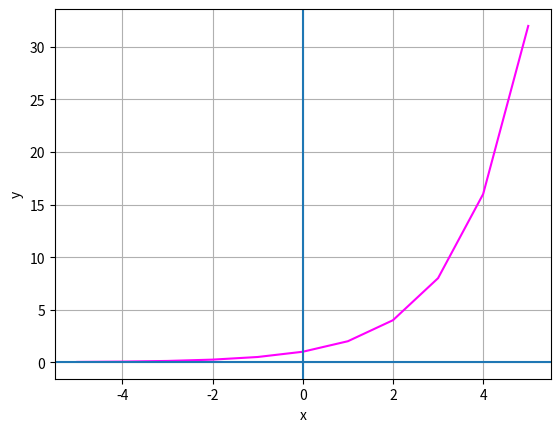

Recreate this plot in Python.
import pandas as pd

# Create a dataframe with an x column containing values from -10 to 10
dataframe = pd.DataFrame ({'x': range(-5, 6)})

# Add a y column by applying the slope-intercept equation to x
dataframe['y'] = 2.0**dataframe['x']

#Display the dataframe
print(dataframe)

# Plot the line

from matplotlib import pyplot as plt

plt.plot(dataframe.x, dataframe.y, color="magenta")
plt.xlabel('x')
plt.ylabel('y')
plt.grid()
plt.axhline()
plt.axvline()
plt.show()